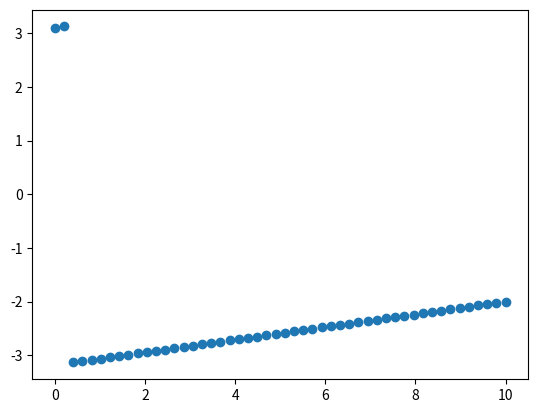

The matplotlib source for this figure:
# MISCELLANEOUS HELPERS
# Mostly mathematical, this is where most of the operations for angles are implemented
# Also has some interpolation helpers

import re
import numpy as np


def transpose_tuple(iterable):
    iterable = np.array([*iterable])
    return iterable.transpose()


def cylindrical_volume(length, radius):
    return length * np.pi * radius ** 2

def cylindrical_length(volume, radius):
    return volume / (np.pi * radius ** 2)

def get_radius(area):
    # A = pi * r ^ 2
    # sqrt(A/pi) = r
    
    return (area / np.pi) ** (1/2)

# TODO: find a better naming convention for these: maybe the helpers don't need a keyword and I should assume they return a value

def interpolate(x, x1, x2, y1, y2):
    '''Map one point from one range to another'''

    if x2 == x1:
        return (y1 + y2) / 2
    return (x - x1) / (x2 - x1) * (y2 - y1) + y1

def interpolate_point(value, input_min, input_max, p1, p2):
    x = interpolate(value, input_min, input_max, p1[0], p2[0])
    y = interpolate(value, input_min, input_max, p1[1], p2[1])

    return (x, y)


def interpolate_looped(x, x1, x2, y1, y2, loop_min=-np.pi, loop_max=np.pi):
    # Check if it is shorter to go through the loop hole

    dist_looped1 = (y1 - loop_min) + (loop_max - y2)
    dist_looped2 = (y2 - loop_min) + (loop_max - y1)
    alternative_distance = abs(y2 - y1)

    if dist_looped1 < alternative_distance:
        new_value = interpolate(x, x1, x2, y1, y1 - dist_looped1)

        if new_value < loop_min:
            dist = loop_min - new_value
            new_value = loop_max - dist
        elif new_value > loop_max:
            dist = loop_max - new_value
            new_value = loop_min - dist

        return new_value

    if dist_looped2 < alternative_distance:
        new_value = interpolate(x, x1, x2, y1, y1 + dist_looped2)

        if new_value < loop_min:
            dist = loop_min - new_value
            new_value = loop_max - dist
        elif new_value > loop_max:
            dist = loop_max - new_value
            new_value = loop_min - dist

        return new_value


    return interpolate(x, x1, x2, y1, y2)


if __name__ == "__main__":
    # Test the interpolate looped because I cannot visualize it atm
    import matplotlib.pyplot as plt

    points = []

    max_time = 10
    times = np.linspace(0, max_time, 50)

    for t in times:
        points.append(interpolate_looped(t, 0, max_time, 3.1, -2))

    plt.scatter(times, points)
    plt.show()



def normalized(array):
    array = array.copy()
    range = np.max(array) - np.min(array)
    array -= np.min(array)
    array /= range
    return array

def get_next(index, data, previous_index, direction, target):
    """Get the next closest value in a collection of data starting from a cached index"""

    # for some reason this is slower but I don't really care because it is better
    # I think the function call required by recursion might be doing it

    if direction < 0 and data[index] < target:
        return index, previous_index
    elif direction > 0 and data[index] > target:
        return index, previous_index
    else:
        previous_index = index
        index += direction

        return get_next(index, data, previous_index, direction, target)


def linear_intersection(p1, m1, p2, m2):
    x1, y1 = p1
    x2, y2 = p2
    # Solve for x
    # m1(x - x1) + y1 = m2(x - x2) + y2
    # m1 * x - m1 * x1 + y1 = m2 * x - m2 * x2 + y2
    # m1 * x - m2 * x = m1 * x1 - y1 - m2 * x2 + y2
    # x * (m1 - m2) = m1 * x1 - y1 - m2 * x2 + y2
    # x = (m1 * x1 - y1 - m2 * x2 + y2) / (m1 - m2)
    x = (m1 * x1 - y1 - m2 * x2 + y2) / (m1 - m2)

    return (x, m1 * (x - x1) + y1)



def numpy_from_string(x):
    return np.fromstring(
        re.sub(r'[\[\] ]+', ' ', x),
        dtype=float, sep=' ')


def magnitude(np_array):
    return np.linalg.norm(np_array)


def angled_cylinder_cross_section(angle, radius, height):
    "When the angle is zero, the rocket is traveling the same way it is pointed, so it is the angle of attack"
    # https://math.stackexchange.com/questions/2336305/cross-section-of-a-cylinder
    area = abs(np.pi * radius * radius * 1 / np.cos(angle))

    # The first calculation assumes the cylinder is infinitely tall
    area = min(area, height * 2 * radius)

    return area


def binary_solve(func, target, min, max, iters=100):
    "Solve for an input on a known domain using binary search"

    # This is my very own idea and I have no idea how efficient or reasonable it is
    while func(max) < target:
        print('doubling')
        max = max + (max - min)

    while func(min) > target:
        min = min - (max - min)

    for i in range(iters):
        guess = func(combine(min, max))

        if guess > target:  # we are overestimating
            max = min + (max - min) / 2
        else:  # we are underestimating
            min = max - (max - min) / 2

    return combine(min, max)


def project(initial, target):
    'Project vector initial onto target vector'

    return (np.dot(initial, target) / np.dot(target, target)) * target


def unit_vector(vector):
    """ Returns the unit vector of the vector.  """
    return vector / magnitude(vector)


def angle_between(v1, v2):
    """ Returns the angle in radians between vectors 'v1' and 'v2'::

            >>> angle_between((1, 0, 0), (0, 1, 0))
            1.5707963267948966
            >>> angle_between((1, 0, 0), (1, 0, 0))
            0.0
            >>> angle_between((1, 0, 0), (-1, 0, 0))
            3.141592653589793
    """
    if (np.isclose(magnitude(v1), 0) or np.isclose(magnitude(v2), 0)):
        return np.pi / 2

    v1_u = unit_vector(v1)
    v2_u = unit_vector(v2)
    return np.arccos(np.clip(np.dot(v1_u, v2_u), -1.0, 1.0))


def angles_from_vector_3d(np_array):
    normalized = np_array / magnitude(np_array)
    x, y, z = normalized

    den = (x ** 2 + y ** 2) ** (1/2)
    # If abs(y) < den then the values are so small that python has an inaccurate sqrt
    if den == 0 or abs(y) > den:
        # I do not like this extremely annoying warning that the x and y change is extremely close to zero
        theta_around = 0 # zero is arbitrary, could be anything
    # For some reason the axes lines are poorly defined, so I just encode them manually
    elif x == 0:
        if y < 0:
            theta_around = np.pi * 3 / 2
        else:
            theta_around = np.pi / 2
    elif y == 0:
        if x < 0:
            theta_around = np.pi
        else:
            theta_around = 0

    else:
        theta_around = np.arcsin(abs(y) / den)

        if x < 0 and y > 0 or x > 0 and y < 0:
            theta_around = (np.pi / 2) - theta_around

        # This sould be oing around in a C pattern
        if x < 0 and y < 0:
            theta_around += np.pi
        elif x < 0:
            theta_around += np.pi / 2
        elif y < 0:
            theta_around += np.pi * 3 / 2

    theta_down = np.arccos(z)


    return np.array([theta_around, theta_down])


def angle_from_vector_2d(array):
    if array[0] == 0:
        if array[1] < 0:
            return -np.pi / 2

        # The y component is positive, x is zero, so the angle is 90
        return np.pi / 2

    ratio = array[1] / array[0]
    ans = np.arctan(ratio)

    # numpy inverse tangent ranges from -pi/2 to pi/2, so we have to add back in the negatives to get a full 360
    # Already works perfectly for positive x values
    if array[0] > 0:
        return ans

    # if array[1] < 0:  # both are negative
    #     return np.pi + ans

    return np.pi + ans


def vector_from_angle(np_array):
    # I copied it from https://stackoverflow.com/questions/1568568/how-to-convert-euler-angles-to-directional-vector
    around, down = np_array

    x = np.cos(around) * np.sin(down)
    y = np.sin(around) * np.sin(down)
    # I altered this line to cosine from sine - now 0 degrees (straight up, will return 1 in the z axis).
    z = np.cos(down)

    return np.array([x, y, z])


def euler_to_vector_2d(angle):
    """Converts Euler angles (up, right, away) into a unit vector"""
    return np.array(
        [np.cos(angle),  # ajacent / hypotenuse (1)
         np.sin(angle)])  # opposite / hypotenuse (1)


def unit_vector(vector):
    """ Returns the unit vector of the vector.  (Division by magnitude)"""
    return vector / np.linalg.norm(vector)


def combine(a, b):
    """Returns the average of a and b"""
    # Taking the average of the current acceleration and the previous acceleration is a better approximation of the change over the time_interval
    # It is basically a riemann midpoint integral over the acceleration so that it is more accurate finding the change in velocity
    return (a + b) / 2
